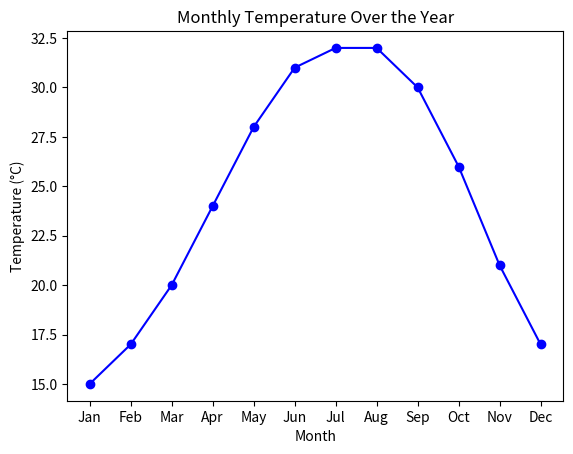

The script that saved this image:
import matplotlib.pyplot as plt

months = ['Jan', 'Feb', 'Mar', 'Apr', 'May', 'Jun', 'Jul', 'Aug', 'Sep', 'Oct', 'Nov', 'Dec']
temperature = [15, 17, 20, 24, 28, 31, 32, 32, 30, 26, 21, 17]

plt.plot(months, temperature, marker='o', linestyle='-', color='b')
plt.title('Monthly Temperature Over the Year')
plt.xlabel('Month')
plt.ylabel('Temperature (°C)')

plt.show()
